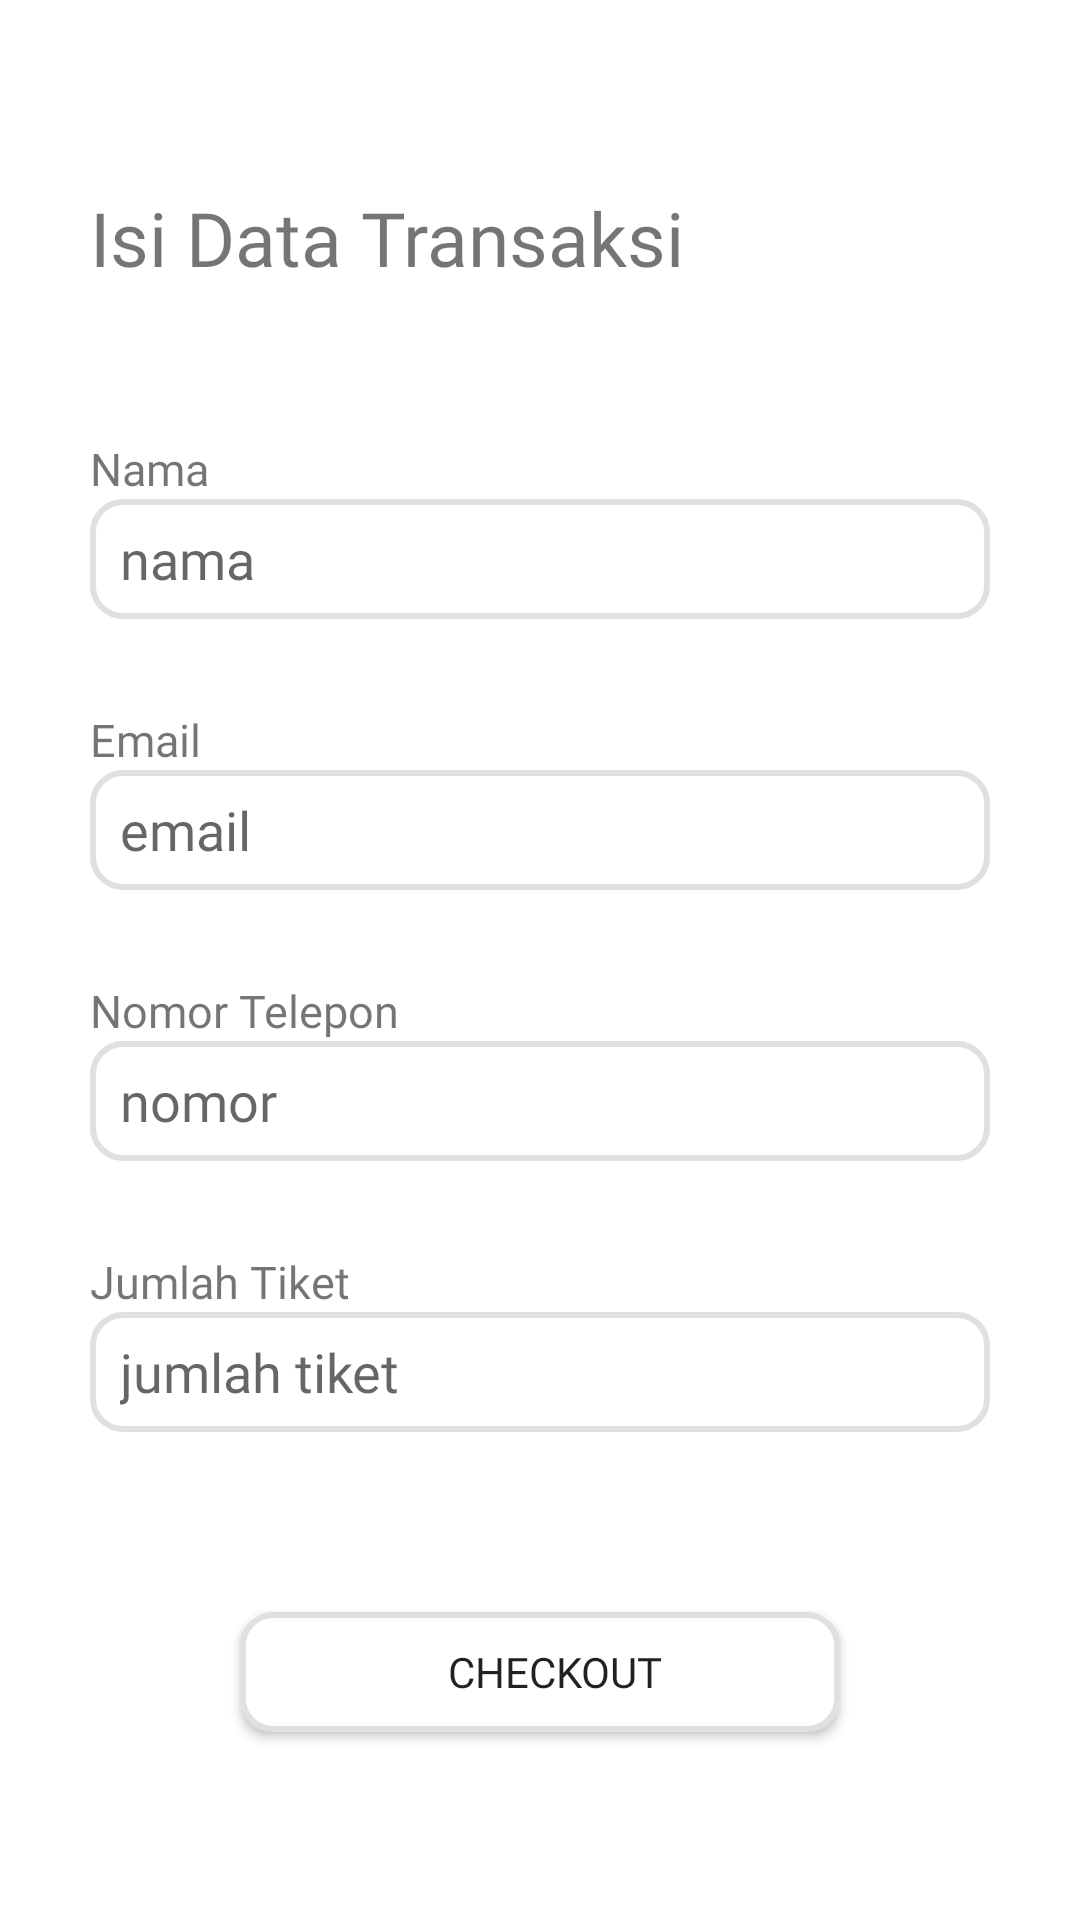

Android layout source for this screen:
<!-- AndroidManifest.xml: application theme Theme.Hilingin -->
<!-- res/layout/activity_transaksi.xml -->
<?xml version="1.0" encoding="utf-8"?>
<LinearLayout xmlns:android="http://schemas.android.com/apk/res/android"
    xmlns:app="http://schemas.android.com/apk/res-auto"
    xmlns:tools="http://schemas.android.com/tools"
    android:layout_width="match_parent"
    android:orientation="vertical"
    android:gravity="center"
    android:padding="30dp"
    android:layout_height="match_parent"
    tools:context=".TransaksiActivity">

    <TextView
        android:fontFamily="@font/dmsans_medium"
        android:layout_marginBottom="50dp"
        android:text="Isi Data Transaksi"
        android:textSize="25dp"
        android:layout_width="match_parent"
        android:layout_height="wrap_content"/>

    <TextView
        android:fontFamily="@font/dmsans_medium"
        android:text="Nama"
        android:textSize="15dp"
        android:layout_width="match_parent"
        android:layout_height="wrap_content"/>

    <EditText
        android:fontFamily="@font/dmsans_medium"
        android:id="@+id/etnama"
        android:hint="nama"
        android:layout_width="match_parent"
        android:layout_height="40dp"
        android:background="@drawable/edittexttransaksi"
        android:paddingLeft="10dp"/>

    <TextView
        android:fontFamily="@font/dmsans_medium"
        android:layout_marginTop="30dp"
        android:text="Email"
        android:textSize="15dp"
        android:layout_width="match_parent"
        android:layout_height="wrap_content"/>

    <EditText
        android:fontFamily="@font/dmsans_medium"
        android:id="@+id/etemail"
        android:hint="email"
        android:inputType="textEmailAddress"
        android:layout_width="match_parent"
        android:layout_height="40dp"
        android:background="@drawable/edittexttransaksi"
        android:paddingLeft="10dp"/>

    <TextView
        android:fontFamily="@font/dmsans_medium"
        android:layout_marginTop="30dp"
        android:text="Nomor Telepon"
        android:textSize="15dp"
        android:layout_width="match_parent"
        android:layout_height="wrap_content"/>

    <EditText
        android:fontFamily="@font/dmsans_medium"
        android:id="@+id/etnomor"
        android:hint="nomor"
        android:inputType="number"
        android:layout_width="match_parent"
        android:layout_height="40dp"
        android:background="@drawable/edittexttransaksi"
        android:paddingLeft="10dp"/>

    <TextView
        android:fontFamily="@font/dmsans_medium"
        android:layout_marginTop="30dp"
        android:text="Jumlah Tiket"
        android:textSize="15dp"
        android:layout_width="match_parent"
        android:layout_height="wrap_content"/>

    <EditText
        android:fontFamily="@font/dmsans_medium"
        android:id="@+id/etjumlah"
        android:hint="jumlah tiket"
        android:inputType="number"
        android:layout_width="match_parent"
        android:layout_height="40dp"
        android:background="@drawable/edittexttransaksi"
        android:paddingLeft="10dp"/>

    <Button
        android:fontFamily="@font/dmsans_medium"
        android:layout_marginTop="60dp"
        android:id="@+id/btn"
        android:layout_width="200dp"
        android:text="checkout"
        android:layout_height="40dp"
        android:background="@drawable/edittexttransaksi"
        android:paddingLeft="10dp"/>
</LinearLayout>
<!-- resources referenced by this layout -->
<resources>
  <!-- drawable edittexttransaksi (drawable-v24) -->
  <?xml version="1.0" encoding="utf-8"?>
  <shape xmlns:android="http://schemas.android.com/apk/res/android">
      <corners android:radius="10dp"/>
      <stroke android:width="2dp"/>
      <stroke android:color="#e0e0e0"/>
      <solid android:color="@color/white"/>
  </shape>
  <style name="Theme.Hilingin" parent="Theme.MaterialComponents.DayNight.NoActionBar">
          
          <item name="colorPrimary">@color/purple_500</item>
          <item name="colorPrimaryVariant">@color/purple_700</item>
          <item name="colorOnPrimary">@color/white</item>
          
          <item name="colorSecondary">@color/teal_200</item>
          <item name="colorSecondaryVariant">@color/teal_700</item>
          <item name="colorOnSecondary">@color/black</item>
          
          <item name="android:statusBarColor">?attr/colorPrimaryVariant</item>
          
      </style>
  <color name="white">#FFFFFFFF</color>
  <color name="purple_500">#2155CD</color>
  <color name="purple_700">#FF3700B3</color>
  <color name="teal_200">#FF03DAC5</color>
  <color name="teal_700">#FF018786</color>
  <color name="black">#FF000000</color>
</resources>
